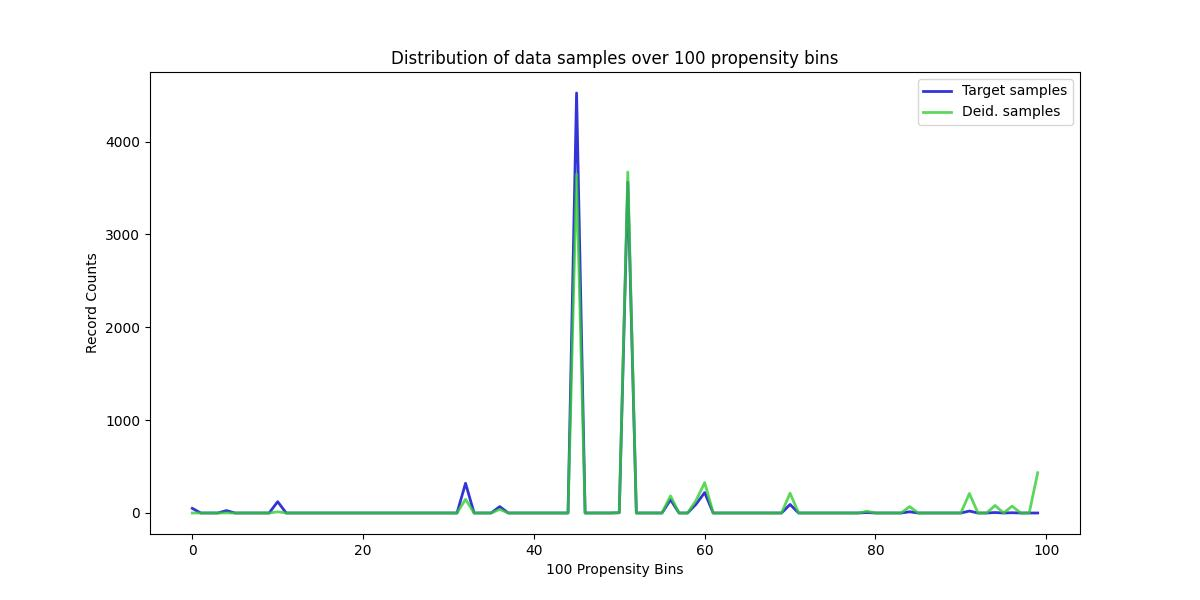

The data file committed next to this chart (first rows):
, Target samples, Deid. samples
0, 50, 0
1, 0, 0
2, 0, 0
3, 0, 0
4, 26, 1
5, 0, 0
6, 0, 0
7, 0, 0
8, 0, 0
9, 0, 0
10, 122, 13
11, 0, 0
12, 0, 0
13, 0, 0
14, 0, 0
15, 0, 0
16, 0, 0
17, 0, 0
18, 0, 0
19, 0, 0
20, 0, 0
21, 0, 0
22, 0, 0
23, 0, 0
24, 0, 0
25, 0, 0
26, 0, 0
27, 0, 0
28, 0, 0
29, 0, 0
30, 0, 0
31, 0, 0
32, 320, 148
33, 0, 0
34, 0, 0
35, 0, 0
36, 69, 39
37, 0, 0
38, 0, 0
39, 0, 0
40, 0, 0
41, 0, 0
42, 0, 0
43, 0, 0
44, 0, 0
45, 4524, 3652
46, 0, 0
47, 0, 0
48, 0, 0
49, 0, 0
50, 3, 3
51, 3564, 3672
52, 0, 0
53, 0, 0
54, 0, 0
55, 0, 0
56, 143, 184
57, 0, 0
58, 0, 0
59, 96, 137
... 40 more rows
